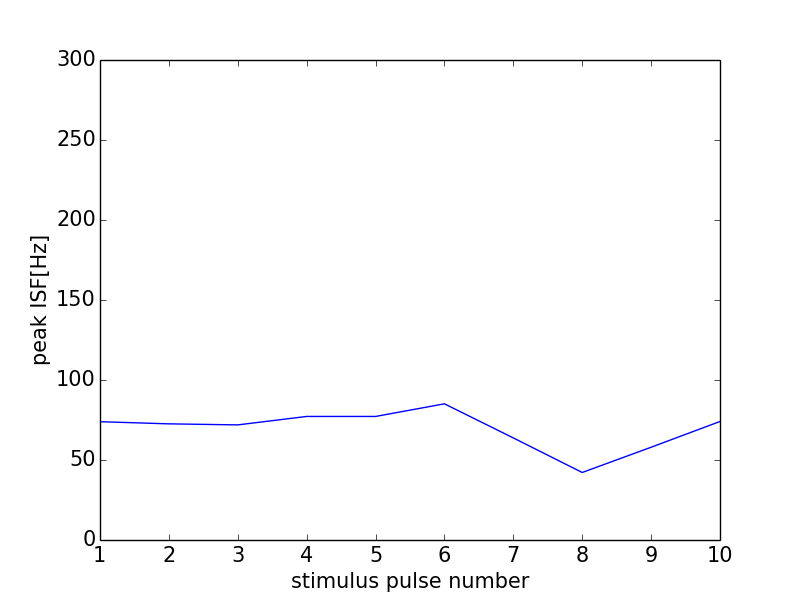

Data behind this chart, as committed beside it:
0, 0.0
0, 0
1, 73.94
2, 72.6
3, 71.94
4, 77.22
5, 77.22
6, 85.11
7, 63.8
8, 42.19
9, 57.97
10, 74.07
11, 0
